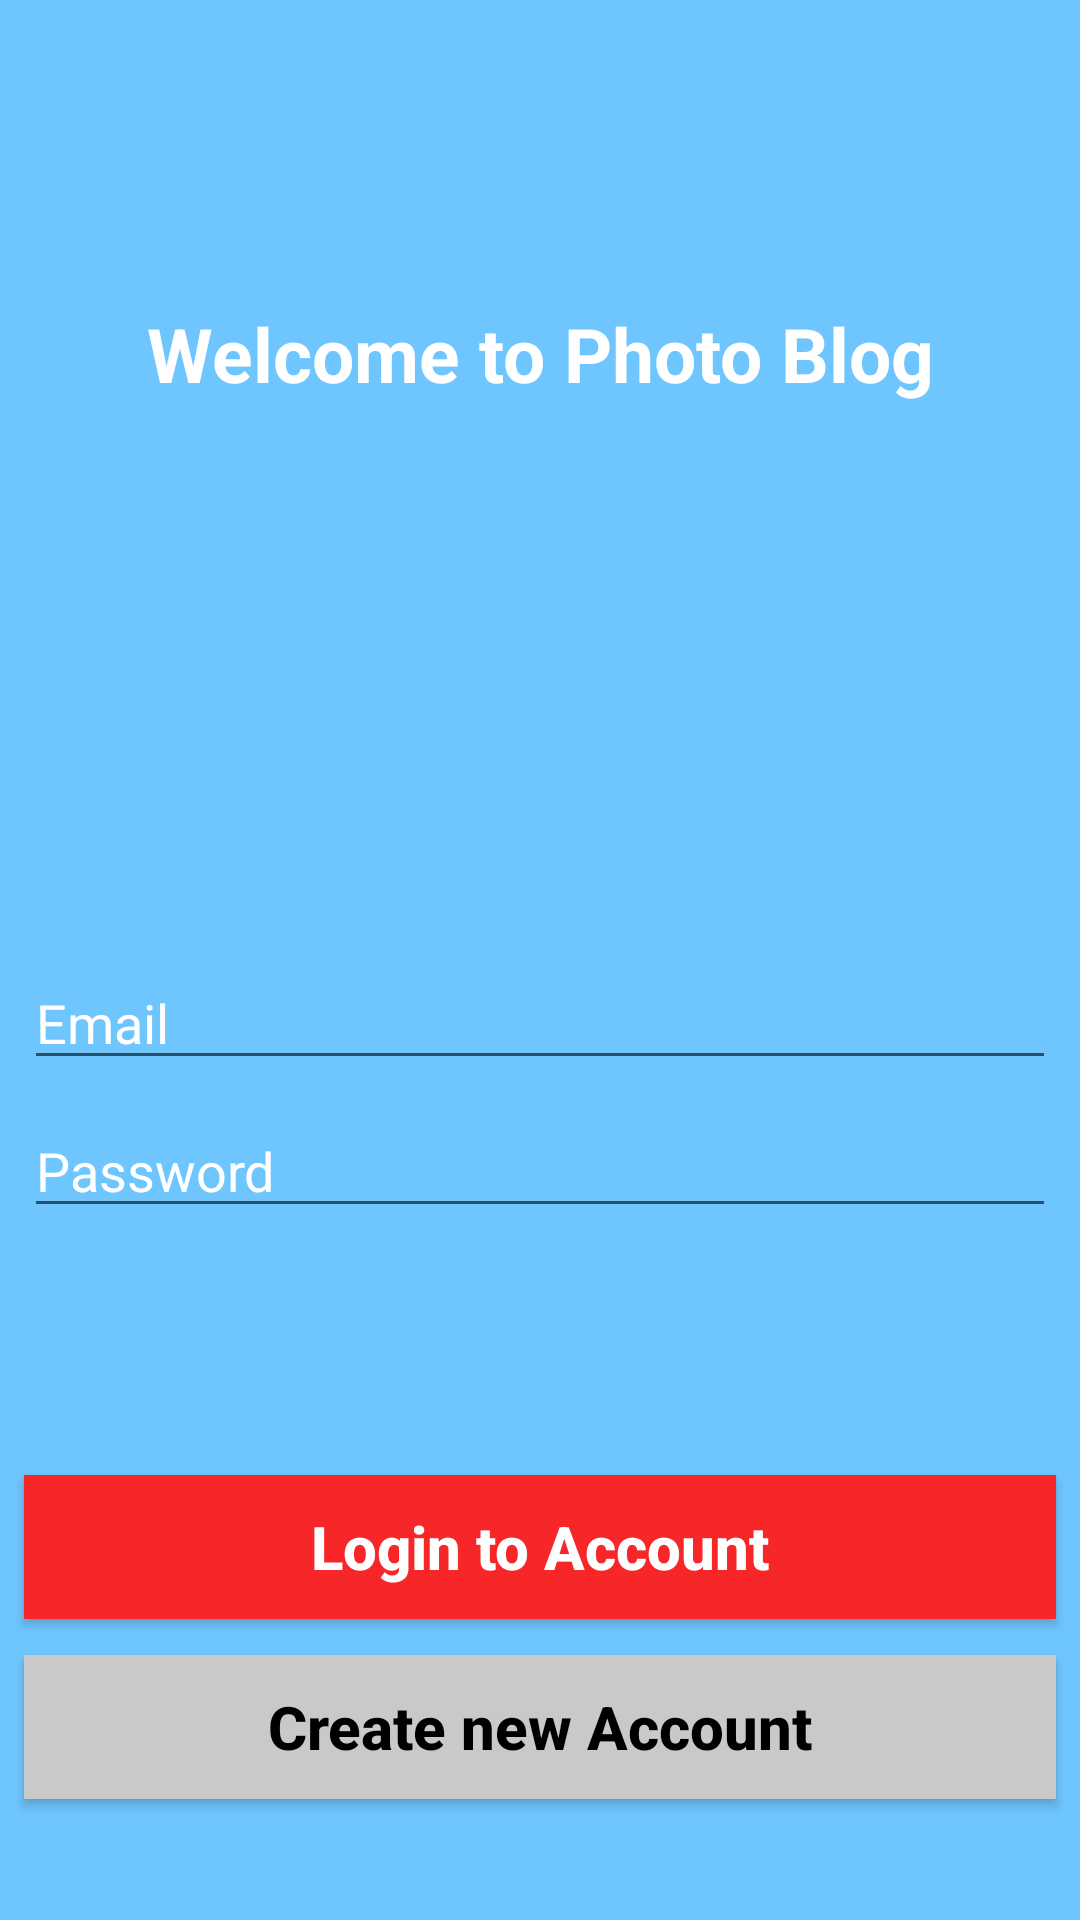

Reconstruct the res/layout file that produces this screen, plus the resources it refers to.
<!-- AndroidManifest.xml: application theme AppTheme -->
<!-- res/layout/activity_login.xml -->
<?xml version="1.0" encoding="utf-8"?>
<android.support.constraint.ConstraintLayout xmlns:android="http://schemas.android.com/apk/res/android"
    xmlns:app="http://schemas.android.com/apk/res-auto"
    xmlns:tools="http://schemas.android.com/tools"
    android:layout_width="match_parent"
    android:layout_height="match_parent"
    android:background="@color/colorLightBlue"
    android:orientation="vertical"
    tools:context=".LoginActivity">

    <TextView
        android:id="@+id/welcomeText"
        android:layout_width="wrap_content"
        android:layout_height="wrap_content"
        android:layout_marginStart="8dp"
        android:layout_marginTop="101dp"
        android:layout_marginEnd="8dp"
        android:orientation="vertical"
        android:text="@string/welcome"
        android:textColor="@android:color/white"
        android:textSize="25sp"
        android:textStyle="bold"
        app:layout_constraintEnd_toEndOf="parent"
        app:layout_constraintStart_toStartOf="parent"
        app:layout_constraintTop_toTopOf="parent" />

    <EditText
        android:id="@+id/editEmail"
        android:layout_width="0dp"
        android:layout_height="wrap_content"
        android:layout_marginStart="8dp"
        android:layout_marginEnd="8dp"
        android:layout_marginBottom="280dp"
        android:ems="10"
        android:hint="@string/email"
        android:inputType="text|textEmailAddress"
        android:textColor="@android:color/white"
        android:textColorHint="@android:color/white"
        app:layout_constraintBottom_toBottomOf="parent"
        app:layout_constraintEnd_toEndOf="parent"
        app:layout_constraintHorizontal_bias="0.0"
        app:layout_constraintStart_toStartOf="parent" />

    <EditText
        android:id="@+id/editPassword"
        android:layout_width="0dp"
        android:layout_height="wrap_content"
        android:layout_marginStart="8dp"
        android:layout_marginTop="8dp"
        android:layout_marginEnd="8dp"
        android:ems="10"
        android:hint="@string/password"
        android:inputType="textPassword"
        android:textColor="@android:color/white"
        android:textColorHint="@android:color/white"
        app:layout_constraintEnd_toEndOf="parent"
        app:layout_constraintHorizontal_bias="0.0"
        app:layout_constraintStart_toStartOf="parent"
        app:layout_constraintTop_toBottomOf="@+id/editEmail" />

    <Button
        android:id="@+id/sign_in"
        android:layout_width="0dp"
        android:layout_height="wrap_content"
        android:layout_marginStart="8dp"
        android:layout_marginTop="39dp"
        android:layout_marginEnd="8dp"
        android:layout_marginBottom="57dp"
        android:background="@color/colorRed"
        android:text="@string/sign_in"
        android:textAllCaps="false"
        android:textColor="@android:color/white"
        android:textSize="20sp"
        android:textStyle="bold"
        app:layout_constraintBottom_toBottomOf="parent"
        app:layout_constraintEnd_toEndOf="parent"
        app:layout_constraintStart_toStartOf="parent"
        app:layout_constraintTop_toBottomOf="@+id/editPassword" />

    <Button
        android:id="@+id/create_account"
        android:layout_width="0dp"
        android:layout_height="wrap_content"
        android:layout_marginStart="8dp"
        android:layout_marginTop="12dp"
        android:layout_marginEnd="8dp"
        android:background="@color/colorGrey"
        android:text="@string/create_account"
        android:textAllCaps="false"
        android:textColor="@android:color/black"
        android:textSize="20sp"
        android:textStyle="bold"
        app:layout_constraintEnd_toEndOf="parent"
        app:layout_constraintHorizontal_bias="0.0"
        app:layout_constraintStart_toStartOf="parent"
        app:layout_constraintTop_toBottomOf="@+id/sign_in" />

    <ProgressBar
        android:id="@+id/login_progress"
        style="?android:attr/progressBarStyleHorizontal"
        android:layout_width="0dp"
        android:layout_height="wrap_content"
        android:indeterminate="true"
        android:visibility="invisible"
        app:layout_constraintEnd_toEndOf="parent"
        app:layout_constraintStart_toStartOf="parent"
        app:layout_constraintTop_toTopOf="parent" />
</android.support.constraint.ConstraintLayout>
<!-- resources referenced by this layout -->
<resources>
  <color name="colorGrey">#c9c9c9</color>
  <color name="colorLightBlue">#6fc6ff</color>
  <color name="colorRed">#f72629</color>
  <string name="create_account">Create new Account</string>
  <string name="email">Email</string>
  <string name="password">Password</string>
  <string name="sign_in">Login to Account</string>
  <string name="welcome">Welcome to Photo Blog</string>
  <style name="AppTheme" parent="Theme.AppCompat.Light.NoActionBar">
          
          <item name="colorPrimary">@color/colorLightBlue</item>
          <item name="colorPrimaryDark">@color/colorDarkBlue</item>
          <item name="colorAccent">@color/colorRed</item>
      </style>
  <color name="colorDarkBlue">#4e95ff</color>
</resources>
